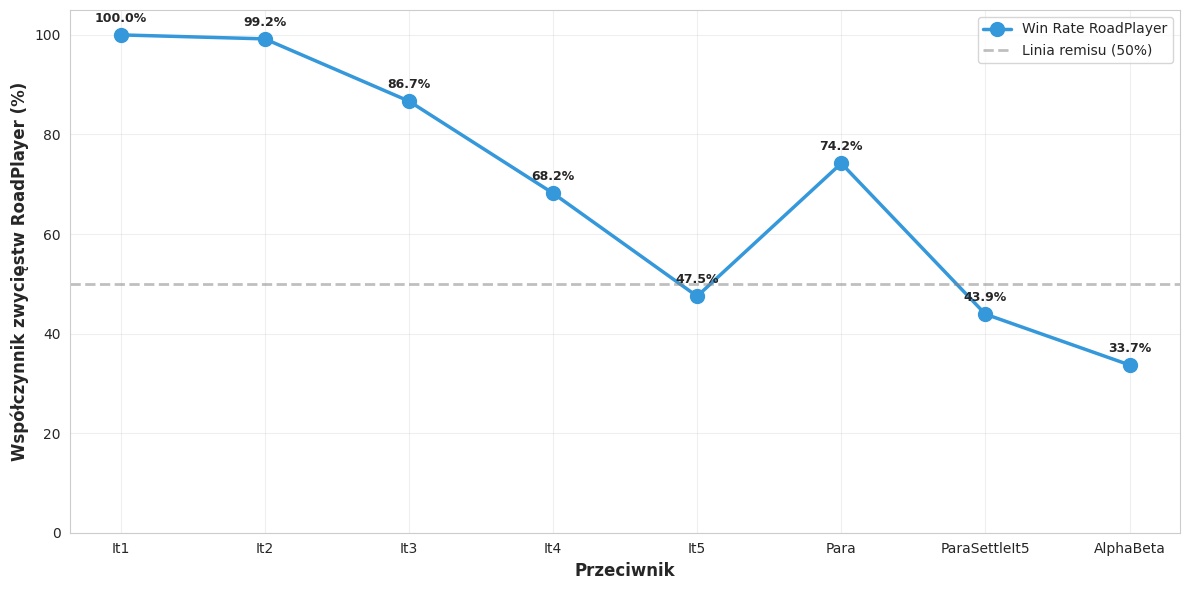
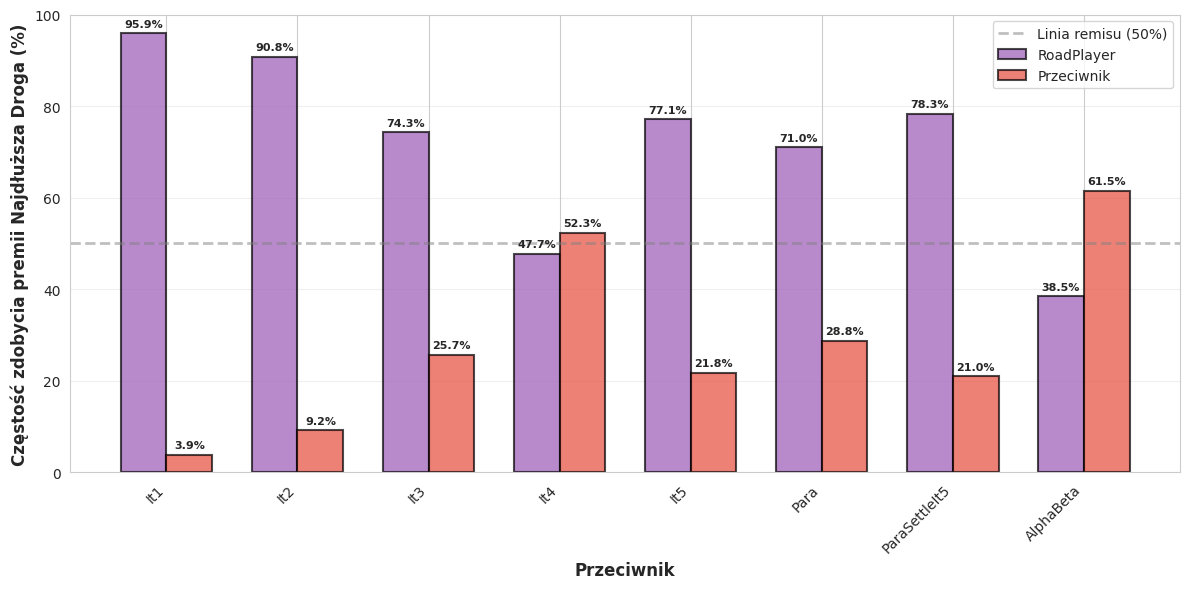

Source code (Python) for these figures, in order:
#!/usr/bin/env python3
"""
Skrypt do wizualizacji wyników Scenariusza 5: RoadPlayer vs różne boty.

Użycie:
    python utils/visualize_scenario5_road.py --output-dir docs/
"""

import argparse
from pathlib import Path
import matplotlib.pyplot as plt
import numpy as np
import seaborn as sns

# Konfiguracja stylu
sns.set_style("whitegrid")
plt.rcParams['figure.figsize'] = (12, 8)
plt.rcParams['font.size'] = 10

# Dane z eksperymentów
DATA = {
    'It1': {'win_rate': 100.0, 'avg_turns': 131.2, 'loss_vp_road': 0.00, 'loss_vp_opp': 3.58,
            'lr_road': 95.9, 'lr_opp': 3.9, 'la_road': 96.7, 'la_opp': 2.6,
            'dev_road': 3.5, 'dev_opp': 0.7, 'prod_road': 1059.2, 'prod_opp': 271.2},
    'It2': {'win_rate': 99.2, 'avg_turns': 134.2, 'loss_vp_road': 11.57, 'loss_vp_opp': 3.96,
            'lr_road': 90.8, 'lr_opp': 9.2, 'la_road': 96.3, 'la_opp': 3.1,
            'dev_road': 3.6, 'dev_opp': 0.6, 'prod_road': 1050.7, 'prod_opp': 318.9},
    'It3': {'win_rate': 86.7, 'avg_turns': 136.1, 'loss_vp_road': 9.68, 'loss_vp_opp': 8.23,
            'lr_road': 74.3, 'lr_opp': 25.7, 'la_road': 79.6, 'la_opp': 20.3,
            'dev_road': 3.0, 'dev_opp': 1.8, 'prod_road': 1066.6, 'prod_opp': 732.1},
    'It4': {'win_rate': 68.2, 'avg_turns': 140.2, 'loss_vp_road': 9.54, 'loss_vp_opp': 9.42,
            'lr_road': 47.7, 'lr_opp': 52.3, 'la_road': 78.8, 'la_opp': 21.2,
            'dev_road': 2.9, 'dev_opp': 2.0, 'prod_road': 1001.2, 'prod_opp': 1007.3},
    'It5': {'win_rate': 47.5, 'avg_turns': 118.9, 'loss_vp_road': 9.06, 'loss_vp_opp': 10.40,
            'lr_road': 77.1, 'lr_opp': 21.8, 'la_road': 33.5, 'la_opp': 66.5,
            'dev_road': 2.2, 'dev_opp': 2.8, 'prod_road': 946.5, 'prod_opp': 1044.1},
    'Para': {'win_rate': 74.2, 'avg_turns': 134.9, 'loss_vp_road': 8.99, 'loss_vp_opp': 5.14,
             'lr_road': 71.0, 'lr_opp': 28.8, 'la_road': 79.1, 'la_opp': 20.2,
             'dev_road': 2.7, 'dev_opp': 3.2, 'prod_road': 1006.6, 'prod_opp': 601.1},
    'ParaSettleIt5': {'win_rate': 43.9, 'avg_turns': 118.3, 'loss_vp_road': 9.01, 'loss_vp_opp': 10.84,
                      'lr_road': 78.3, 'lr_opp': 21.0, 'la_road': 28.3, 'la_opp': 71.7,
                      'dev_road': 2.1, 'dev_opp': 2.9, 'prod_road': 935.9, 'prod_opp': 1059.4},
    'AlphaBeta': {'win_rate': 33.7, 'avg_turns': 114.0, 'loss_vp_road': 10.07, 'loss_vp_opp': 5.47,
                  'lr_road': 38.5, 'lr_opp': 61.5, 'la_road': 52.2, 'la_opp': 47.8,
                  'dev_road': 2.4, 'dev_opp': 2.3, 'prod_road': 855.6, 'prod_opp': 1105.8},
}

# Dane OneResourcePlayer dla porównania
ONERESOURCE_DATA = {
    'It1': {'win_rate': 98.3}, 'It2': {'win_rate': 95.5}, 'It3': {'win_rate': 56.8},
    'It4': {'win_rate': 36.4}, 'It5': {'win_rate': 19.0}, 'Para': {'win_rate': 34.8},
    'ParaSettleIt5': {'win_rate': 18.2}, 'AlphaBeta': {'win_rate': 11.9}
}

# Kolejność przeciwników
OPPONENTS = ['It1', 'It2', 'It3', 'It4', 'It5', 'Para', 'ParaSettleIt5', 'AlphaBeta']


def plot_effectiveness_decline(output_dir: Path):
    """Wykres 1: Spadek skuteczności strategii drogowej"""
    fig, ax = plt.subplots(figsize=(12, 6))
    
    opponents = OPPONENTS
    win_rates = [DATA[opp]['win_rate'] for opp in opponents]
    
    x = np.arange(len(opponents))
    ax.plot(x, win_rates, 'o-', linewidth=2.5, markersize=10, color='#3498db', label='Win Rate RoadPlayer')
    
    ax.axhline(y=50.0, color='gray', linestyle='--', linewidth=2, 
               alpha=0.5, label='Linia remisu (50%)')
    
    # Dodaj wartości na punktach
    for i, (opp, wr) in enumerate(zip(opponents, win_rates)):
        ax.text(i, wr + 2, f'{wr:.1f}%', ha='center', va='bottom', fontweight='bold', fontsize=9)
    
    ax.set_xlabel('Przeciwnik', fontsize=12, fontweight='bold')
    ax.set_ylabel('Współczynnik zwycięstw RoadPlayer (%)', fontsize=12, fontweight='bold')

    ax.set_xticks(x)
    ax.set_xticklabels(opponents)
    ax.set_ylim([0, 105])
    ax.grid(True, alpha=0.3)
    ax.legend(loc='upper right')
    
    plt.tight_layout()
    plt.savefig(output_dir / 'road_effectiveness.png', dpi=300, bbox_inches='tight')
    plt.close()
    print(f"Zapisano: {output_dir / 'road_effectiveness.png'}")


def plot_longest_road_bot_and_opp(output_dir: Path):
    """Wykres 3: Paradoks Najdłuższej Drogi"""
    fig, ax = plt.subplots(figsize=(12, 6))
    
    opponents = OPPONENTS
    lr_road = [DATA[opp]['lr_road'] for opp in opponents]
    lr_opp = [DATA[opp]['lr_opp'] for opp in opponents]
    
    x = np.arange(len(opponents))
    width = 0.35
    
    bars1 = ax.bar(x - width/2, lr_road, width, label='RoadPlayer', 
                   color='#9b59b6', alpha=0.7, edgecolor='black', linewidth=1.5)
    bars2 = ax.bar(x + width/2, lr_opp, width, label='Przeciwnik', 
                   color='#e74c3c', alpha=0.7, edgecolor='black', linewidth=1.5)
    
    # Dodaj wartości na słupkach
    for bars in [bars1, bars2]:
        for bar in bars:
            height = bar.get_height()
            if height > 0:
                ax.text(bar.get_x() + bar.get_width()/2., height + 1,
                       f'{height:.1f}%', ha='center', va='bottom', fontweight='bold', fontsize=8)
    
    # Linia remisu
    ax.axhline(y=50.0, color='gray', linestyle='--', linewidth=2, 
               alpha=0.5, label='Linia remisu (50%)')

    ax.set_xlabel('Przeciwnik', fontsize=12, fontweight='bold')
    ax.set_ylabel('Częstość zdobycia premii Najdłuższa Droga (%)', fontsize=12, fontweight='bold')

    ax.set_xticks(x)
    ax.set_xticklabels(opponents, rotation=45, ha='right')
    ax.set_ylim([0, 100])
    ax.grid(True, alpha=0.3, axis='y')
    ax.legend(loc='upper right')
    
    plt.tight_layout()
    plt.savefig(output_dir / 'road_longest_road.png', dpi=300, bbox_inches='tight')
    plt.close()
    print(f"Zapisano: {output_dir / 'road_longest_road.png'}")


def plot_largest_army_decline(output_dir: Path):
    """Wykres 4: Spadek wykorzystania Największej Armii"""
    fig, ax = plt.subplots(figsize=(10, 6))
    
    opponents = OPPONENTS
    la_pcts = [DATA[opp]['la_road'] for opp in opponents]
    
    x = np.arange(len(opponents))
    bars = ax.bar(x, la_pcts, color='#e67e22', alpha=0.7, edgecolor='black', linewidth=1.5)
    
    # Dodaj wartości na słupkach
    for bar, val in zip(bars, la_pcts):
        height = bar.get_height()
        ax.text(bar.get_x() + bar.get_width()/2., height + 2,
               f'{val:.1f}%', ha='center', va='bottom', fontweight='bold')
    
    # Linia pokazująca "przepaść"
    ax.axvline(x=3.5, color='red', linestyle='--', linewidth=2, alpha=0.5)
    
    ax.set_xlabel('Przeciwnik', fontsize=12, fontweight='bold')
    ax.set_ylabel('Największa Armia RoadPlayer (%)', fontsize=12, fontweight='bold')
    ax.set_title('Wykorzystanie Największej Armii: słabość strategii drogowej\n' +
                 '(Spadek przeciwko zaawansowanym botom)', 
                 fontsize=14, fontweight='bold')
    ax.set_xticks(x)
    ax.set_xticklabels(opponents, rotation=45, ha='right')
    ax.set_ylim([0, 100])
    ax.grid(True, alpha=0.3, axis='y')
    
    plt.tight_layout()
    plt.savefig(output_dir / 'scenario5_road_4_largest_army_decline.png', dpi=300, bbox_inches='tight')
    plt.close()
    print(f"Zapisano: {output_dir / 'scenario5_road_4_largest_army_decline.png'}")


def plot_tempo(output_dir: Path):
    """Wykres 5: Tempo rozgrywki"""
    fig, ax = plt.subplots(figsize=(10, 6))
    
    opponents = OPPONENTS
    avg_turns = [DATA[opp]['avg_turns'] for opp in opponents]
    
    x = np.arange(len(opponents))
    bars = ax.bar(x, avg_turns, color='#16a085', alpha=0.7, edgecolor='black', linewidth=1.5)
    
    # Dodaj wartości na słupkach
    for bar, val in zip(bars, avg_turns):
        height = bar.get_height()
        ax.text(bar.get_x() + bar.get_width()/2., height + 2,
               f'{val:.1f}', ha='center', va='bottom', fontweight='bold')
    
    ax.set_xlabel('Przeciwnik', fontsize=12, fontweight='bold')
    ax.set_ylabel('Średnia liczba tur', fontsize=12, fontweight='bold')
    ax.set_title('Tempo rozgrywki: zaawansowane boty wygrywają szybciej', 
                 fontsize=14, fontweight='bold')
    ax.set_xticks(x)
    ax.set_xticklabels(opponents, rotation=45, ha='right')
    ax.grid(True, alpha=0.3, axis='y')
    
    plt.tight_layout()
    plt.savefig(output_dir / 'scenario5_road_5_tempo.png', dpi=300, bbox_inches='tight')
    plt.close()
    print(f"Zapisano: {output_dir / 'scenario5_road_5_tempo.png'}")


def plot_production_comparison(output_dir: Path):
    """Wykres 6: Porównanie produkcji zasobów"""
    fig, ax = plt.subplots(figsize=(12, 6))
    
    opponents = OPPONENTS
    prod_road = [DATA[opp]['prod_road'] for opp in opponents]
    prod_opp = [DATA[opp]['prod_opp'] for opp in opponents]
    
    x = np.arange(len(opponents))
    width = 0.35
    
    bars1 = ax.bar(x - width/2, prod_road, width, label='RoadPlayer', 
                   color='#3498db', alpha=0.7, edgecolor='black', linewidth=1.5)
    bars2 = ax.bar(x + width/2, prod_opp, width, label='Przeciwnik', 
                   color='#e74c3c', alpha=0.7, edgecolor='black', linewidth=1.5)
    
    # Dodaj wartości na słupkach
    for bars in [bars1, bars2]:
        for bar in bars:
            height = bar.get_height()
            if height > 0:
                ax.text(bar.get_x() + bar.get_width()/2., height + 15,
                       f'{int(height)}', ha='center', va='bottom', fontweight='bold', fontsize=8)
    
    # Linia pokazująca "przepaść"
    ax.axvline(x=3.5, color='red', linestyle='--', linewidth=2, alpha=0.5)
    
    ax.set_xlabel('Przeciwnik', fontsize=12, fontweight='bold')
    ax.set_ylabel('Produkcja zasobów (ProdScore)', fontsize=12, fontweight='bold')
    ax.set_title('Porównanie produkcji zasobów: RoadPlayer vs Przeciwnik', 
                 fontsize=14, fontweight='bold')
    ax.set_xticks(x)
    ax.set_xticklabels(opponents, rotation=45, ha='right')
    ax.grid(True, alpha=0.3, axis='y')
    ax.legend(loc='upper left')
    
    plt.tight_layout()
    plt.savefig(output_dir / 'scenario5_road_6_production.png', dpi=300, bbox_inches='tight')
    plt.close()
    print(f"Zapisano: {output_dir / 'scenario5_road_6_production.png'}")


def main():
    parser = argparse.ArgumentParser(description='Wizualizacja wyników Scenariusza 5 - RoadPlayer')
    parser.add_argument('--output-dir', type=Path, default=Path('plots'),
                       help='Katalog wyjściowy dla wykresów')
    args = parser.parse_args()
    
    args.output_dir.mkdir(exist_ok=True)
    
    print("Generowanie wykresów Scenariusza 5 - RoadPlayer...")
    plot_effectiveness_decline(args.output_dir)
    plot_longest_road_bot_and_opp(args.output_dir)
    # plot_largest_army_decline(args.output_dir)
    # plot_tempo(args.output_dir)
    # plot_production_comparison(args.output_dir)
    
    print(f"\nWszystkie wykresy zapisane w: {args.output_dir}")
    print("\nWygenerowane wykresy:")
    print("  1. road_effectiveness.png - Spadek skuteczności")
    print("  3. road_longest_road.png - Paradoks Najdłuższej Drogi")
    # print("  4. scenario5_road_4_largest_army_decline.png - Spadek LA%")
    # print("  5. scenario5_road_5_tempo.png - Tempo rozgrywki")
    # print("  6. scenario5_road_6_production.png - Porównanie produkcji")


if __name__ == '__main__':
    main()
